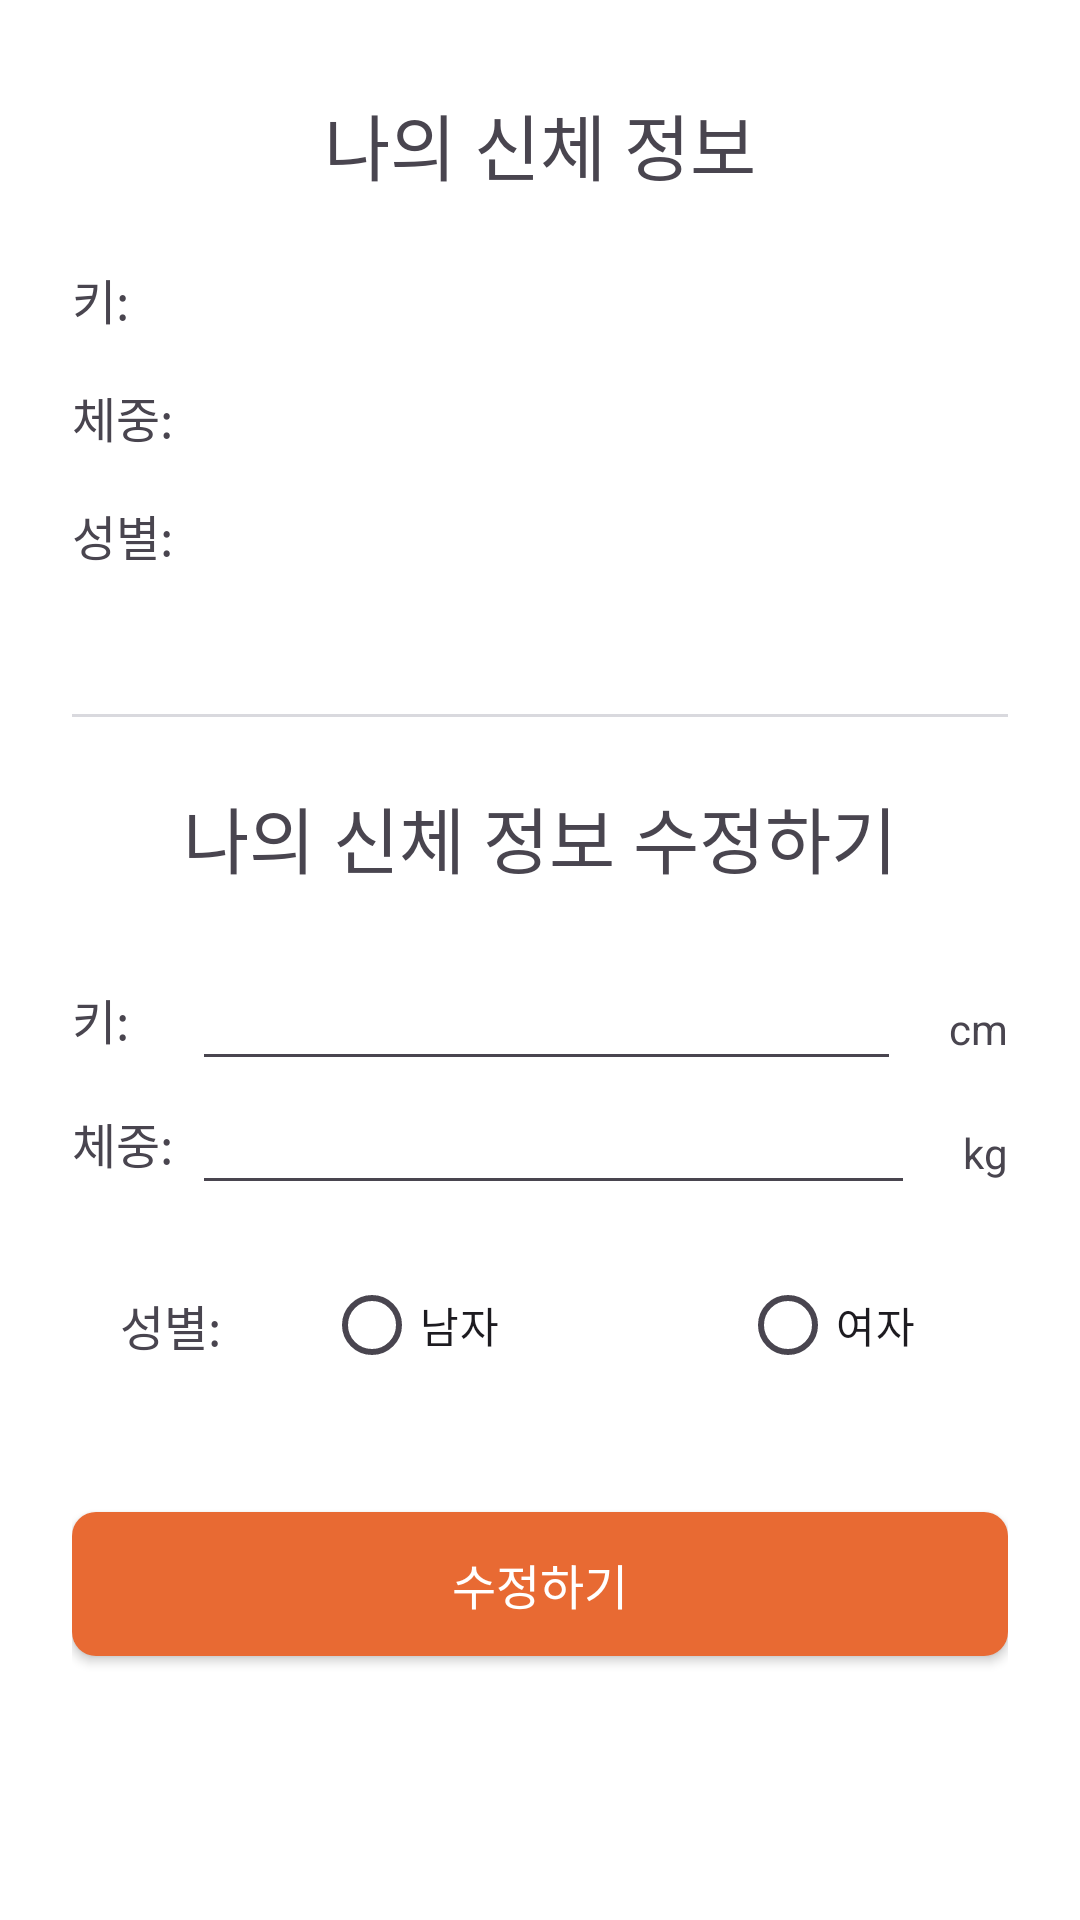

Android layout source for this screen:
<!-- AndroidManifest.xml: application theme Theme.SweetDiet -->
<!-- res/layout/activity_user_body_info_edit.xml -->
<?xml version="1.0" encoding="utf-8"?>
<LinearLayout xmlns:android="http://schemas.android.com/apk/res/android"
    xmlns:app="http://schemas.android.com/apk/res-auto"
    xmlns:tools="http://schemas.android.com/tools"
    android:layout_width="match_parent"
    android:layout_height="match_parent"
    android:orientation="vertical"
    android:padding="24dp">

    <TextView
        android:id="@+id/txtMain"
        android:layout_width="match_parent"
        android:layout_height="48dp"
        android:layout_marginBottom="16dp"
        android:gravity="center"
        android:text="나의 신체 정보"
        android:textSize="24sp" />

    <TextView
        android:id="@+id/txtHeight"
        android:layout_width="match_parent"
        android:layout_height="wrap_content"
        android:layout_marginBottom="16dp"
        android:text="키: "
        android:textSize="16sp" />

    <TextView
        android:id="@+id/txtWeight"
        android:layout_width="match_parent"
        android:layout_height="wrap_content"
        android:layout_marginBottom="16dp"
        android:text="체중: "
        android:textSize="16sp" />

    <TextView
        android:id="@+id/txtGender"
        android:layout_width="match_parent"
        android:layout_height="wrap_content"
        android:layout_marginBottom="48dp"
        android:text="성별: "
        android:textSize="16sp" />

    <View
        android:layout_width="match_parent"
        android:layout_height="1dp"
        android:background="#FFD9D9DE"/>

    <TextView
        android:layout_width="match_parent"
        android:layout_height="48dp"
        android:layout_marginTop="16dp"
        android:layout_marginBottom="16dp"
        android:gravity="center"
        android:text="나의 신체 정보 수정하기"
        android:textSize="24sp" />

    <LinearLayout
        android:layout_width="match_parent"
        android:layout_height="wrap_content"
        android:orientation="horizontal">

        <TextView
            android:layout_width="40dp"
            android:layout_height="wrap_content"
            android:layout_gravity="center"
            android:text="키: "
            android:textSize="16sp" />

        <EditText
            android:id="@+id/editHeight"
            android:layout_width="wrap_content"
            android:layout_height="wrap_content"
            android:layout_weight="1"
            android:inputType="number" />

        <TextView
            android:layout_width="wrap_content"
            android:layout_height="wrap_content"
            android:layout_marginLeft="16dp"
            android:text="cm" />

    </LinearLayout>

    <LinearLayout
        android:layout_width="match_parent"
        android:layout_height="wrap_content"
        android:orientation="horizontal">

        <TextView
            android:layout_width="40dp"
            android:layout_height="wrap_content"
            android:layout_gravity="center"
            android:text="체중: "
            android:textSize="16sp" />

        <EditText
            android:id="@+id/editWeight"
            android:layout_width="wrap_content"
            android:layout_height="wrap_content"
            android:layout_weight="1"
            android:inputType="number" />

        <TextView
            android:layout_width="wrap_content"
            android:layout_height="wrap_content"
            android:layout_marginLeft="16dp"
            android:text="kg" />

    </LinearLayout>

    <LinearLayout
        android:layout_width="match_parent"
        android:layout_height="wrap_content"
        android:layout_marginTop="16dp"
        android:orientation="horizontal">

        <TextView
            android:layout_width="wrap_content"
            android:layout_height="wrap_content"
            android:layout_gravity="center"
            android:layout_marginLeft="16dp"
            android:text="성별: "
            android:textSize="16sp" />

        <RadioGroup
            android:id="@+id/rgGender"
            android:layout_width="match_parent"
            android:layout_height="wrap_content"
            android:orientation="horizontal"
            android:gravity="center">

            <RadioButton
                android:id="@+id/rbMale"
                android:layout_width="wrap_content"
                android:layout_height="wrap_content"
                android:text="남자" />

            <RadioButton
                android:id="@+id/rbFemale"
                android:layout_width="wrap_content"
                android:layout_height="wrap_content"
                android:layout_marginStart="80dp"
                android:text="여자" />

        </RadioGroup>

    </LinearLayout>

    <LinearLayout
        android:layout_width="match_parent"
        android:layout_height="fill_parent"
        android:orientation="vertical"
        android:gravity="bottom">

        <androidx.appcompat.widget.AppCompatButton
            android:id="@+id/btnSave"
            android:layout_width="wrap_content"
            android:layout_height="wrap_content"
            android:background="@drawable/button_shape"
            android:text="수정하기"
            android:textSize="16dp"
            android:textColor="@color/white"
            android:layout_gravity="center"
            android:layout_marginTop="24dp"
            android:layout_marginBottom="64dp" />

    </LinearLayout>
</LinearLayout>
<!-- resources referenced by this layout -->
<resources>
  <color name="white">#FFFFFFFF</color>
  <!-- drawable button_shape (drawable) -->
  <?xml version="1.0" encoding="utf-8"?>
  <shape
      xmlns:android="http://schemas.android.com/apk/res/android"
      android:shape="rectangle">
      <corners
          android:radius="8dp"
          />
      <size
          android:width="327dp"
          android:height="48dp"
          />
      <solid
          android:color="@color/orange"
          />
  </shape>
  <style name="Theme.SweetDiet" parent="Base.Theme.SweetDiet" />
  <color name="orange">#FFE86A33</color>
  <style name="Base.Theme.SweetDiet" parent="Theme.Material3.DayNight.NoActionBar">
          
          
          <item name="android:statusBarColor">@color/white</item> 
          <item name="android:background">@color/white</item> 
          <item name="android:windowLightStatusBar">true</item> 
          <item name="android:textAllCaps">false</item> 
      </style>
</resources>
